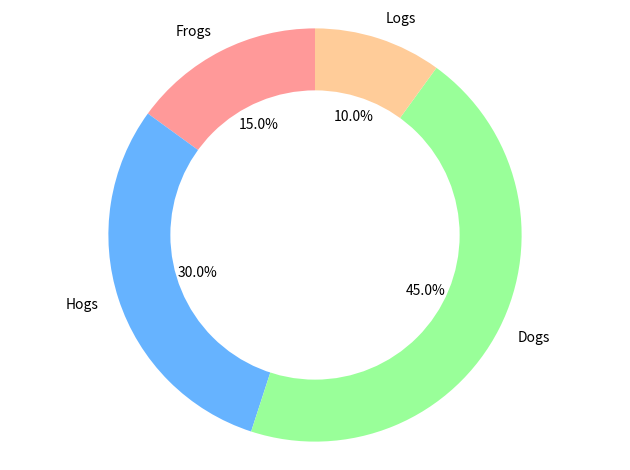

This chart was generated by the following Python code:
import matplotlib.pyplot as plt
# Pie chart
labels = ['Frogs', 'Hogs', 'Dogs', 'Logs']
sizes = [15, 30, 45, 10]

colors = ['#ff9999','#66b3ff','#99ff99','#ffcc99']

fig1, ax1 = plt.subplots()
ax1.pie(sizes, colors=colors, labels=labels, autopct='%1.1f%%', startangle=90)

centre_circle = plt.Circle((0, 0), 0.70, fc='white')
fig = plt.gcf()
fig.gca().add_artist(centre_circle)

ax1.axis('equal')
plt.tight_layout()
plt.show()